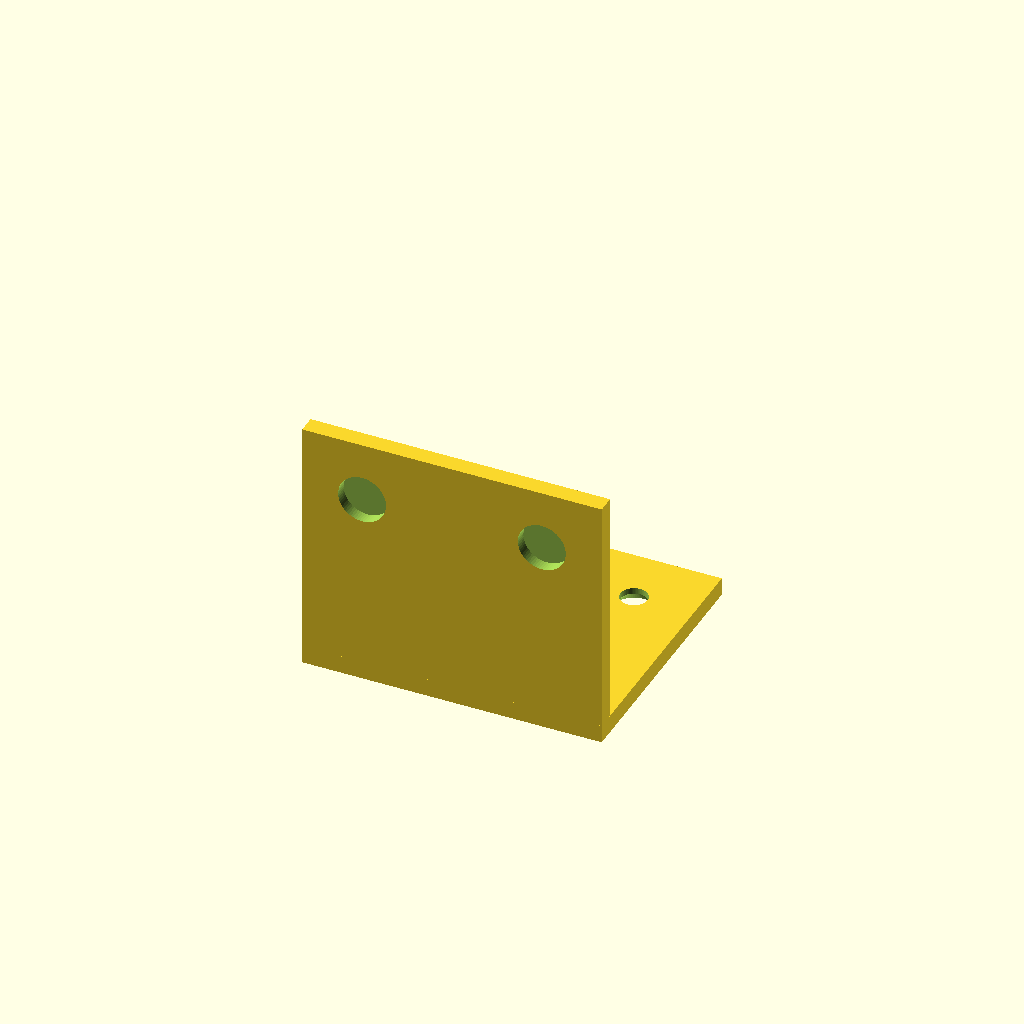
Cell 1: rendered with the file's own defaults.
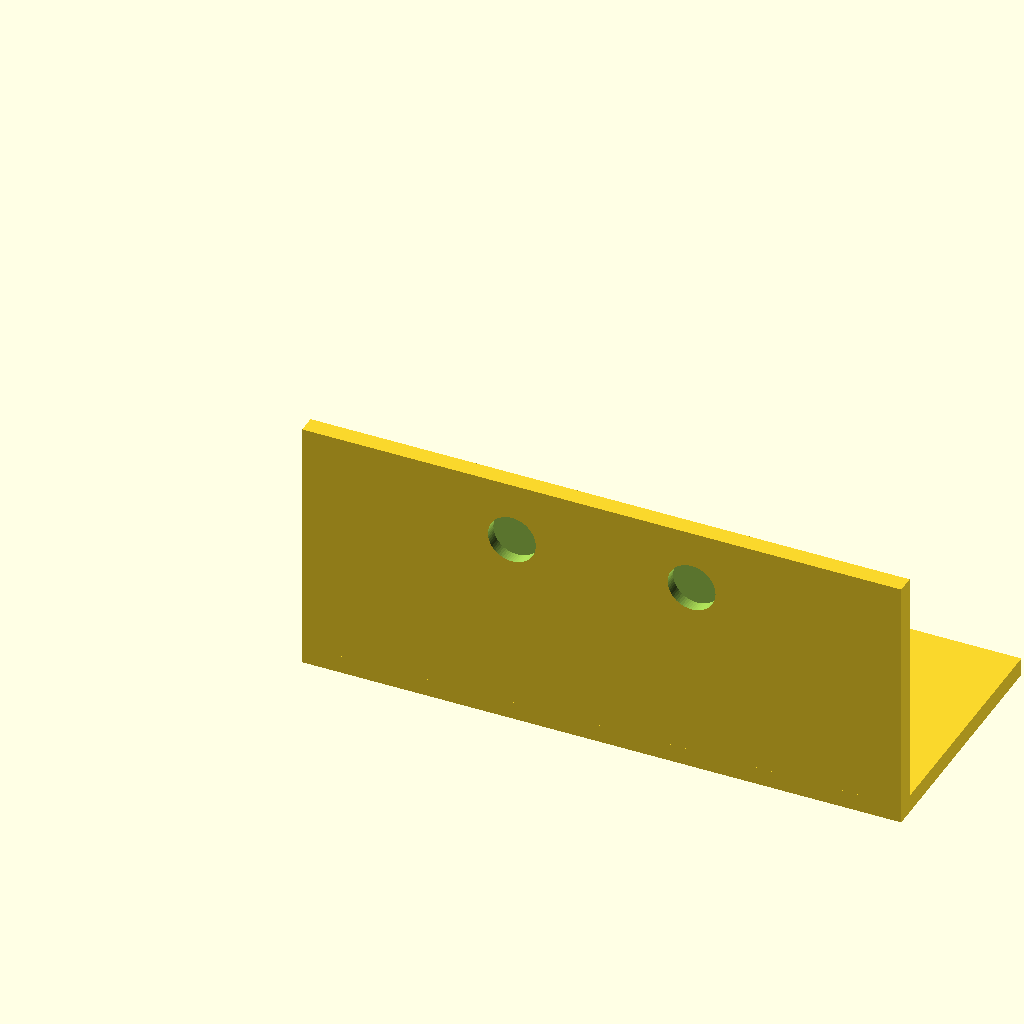
Cell 2: width = 100 (everything else at default).
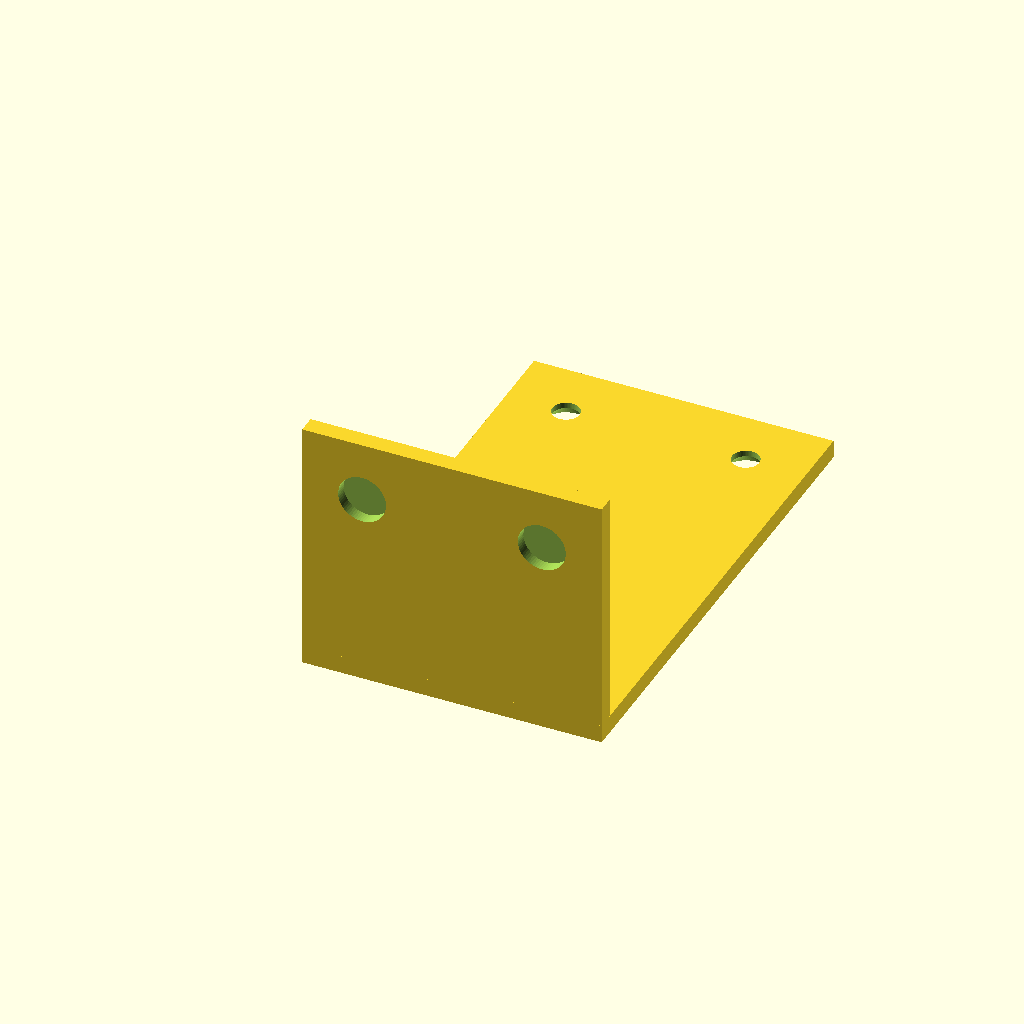
Cell 3 — h_depth set to 80, the other parameters unchanged.
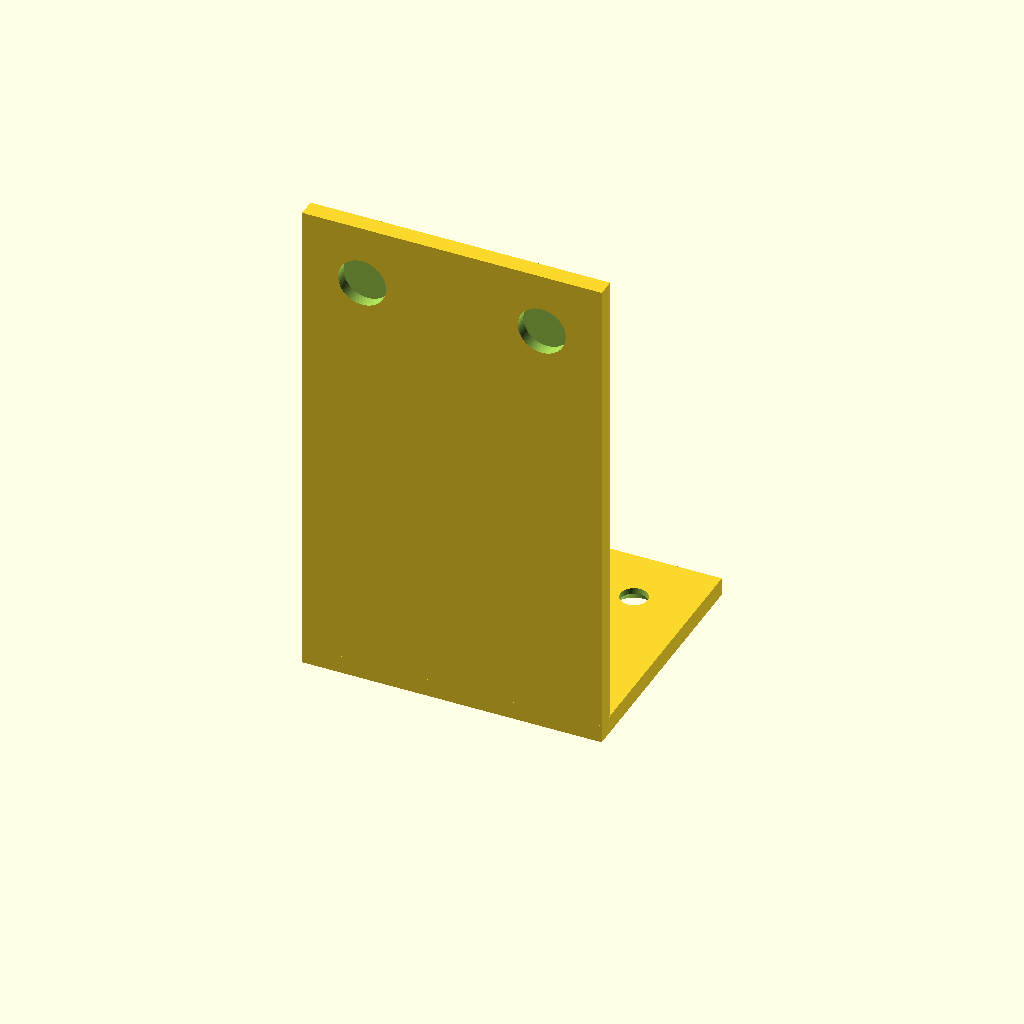
Cell 4: v_height = 80 (everything else at default).
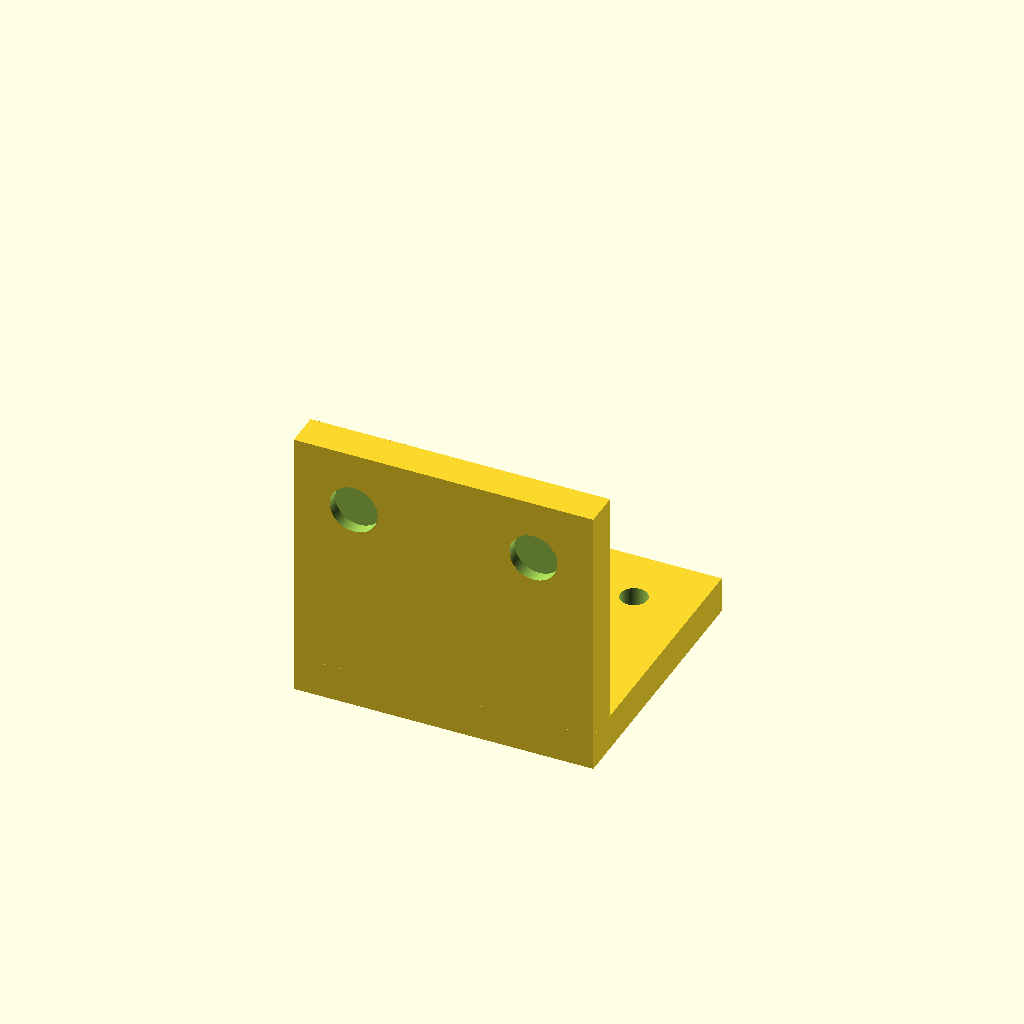
Cell 5: thick = 6 (everything else at default).
One fixed orthographic camera (rotation 55°, 0°, 25°; colour scheme Cornfield) for every cell.
OpenSCAD source file results/tier-2-l-bracket/bare-think-off_claude-opus-5-cc8ce0a8bea6-2026-09-05T12-57-32-155Z/final.scad:
// L-bracket with countersunk holes for M4 screws
// Inner corner at origin; horizontal flange extends +Y, vertical flange extends +Z

// ---------- Parameters ----------
width      = 50;   // X: common width of both flanges
h_depth    = 40;   // Y: horizontal flange depth
v_height   = 40;   // Z: vertical flange height
thick      = 3;    // plate thickness

hole_d     = 4.5;  // through hole diameter (M4 clearance)
cs_d       = 8;    // countersink face diameter
cs_depth   = 2;    // countersink depth

edge_off   = 10;   // distance from flange outer edge to hole center
x_off      = 15;   // holes symmetric about X center, +/- x_off

$fn = 64;

// ---------- Countersunk hole cutter ----------
// Cut along -Z direction from the outer surface (z = 0 is the outer face).
// Countersink cone opens upward (toward the tool/bolt head side).
module countersunk_hole(plate_t = thick) {
    eps = 0.01;
    union() {
        // through hole
        translate([0, 0, -plate_t - eps])
            cylinder(h = plate_t + 2 * eps, d = hole_d);
        // countersink cone (cs_d at outer face -> hole_d at cs_depth)
        translate([0, 0, -cs_depth])
            cylinder(h = cs_depth, d1 = hole_d, d2 = cs_d);
        // small clearance above the outer face
        translate([0, 0, -eps])
            cylinder(h = cs_depth, d = cs_d);
    }
}

// ---------- Bracket ----------
module l_bracket() {
    difference() {
        union() {
            // horizontal flange: X 0..width, Y 0..h_depth, Z -thick..0
            translate([0, 0, -thick])
                cube([width, h_depth, thick]);
            // vertical flange: X 0..width, Y -thick..0, Z 0..v_height
            translate([0, -thick, 0])
                cube([width, thick, v_height]);
            // fill inner corner block
            translate([0, -thick, -thick])
                cube([width, thick, thick]);
        }

        // --- holes in horizontal flange (countersink on bottom, z = -thick) ---
        for (dx = [-x_off, x_off])
            translate([width / 2 + dx, h_depth - edge_off, -thick])
                rotate([180, 0, 0])
                    countersunk_hole(thick);

        // --- holes in vertical flange (countersink on front, y = -thick) ---
        for (dx = [-x_off, x_off])
            translate([width / 2 + dx, -thick, v_height - edge_off])
                rotate([-90, 0, 0])
                    countersunk_hole(thick);
    }
}

l_bracket();
Customizer parameters (derived from the source; name, type, default, range or options):
width: number, default 50
h_depth: number, default 40
v_height: number, default 40
thick: number, default 3
hole_d: number, default 4.5
cs_d: number, default 8
cs_depth: number, default 2
edge_off: number, default 10
x_off: number, default 15
